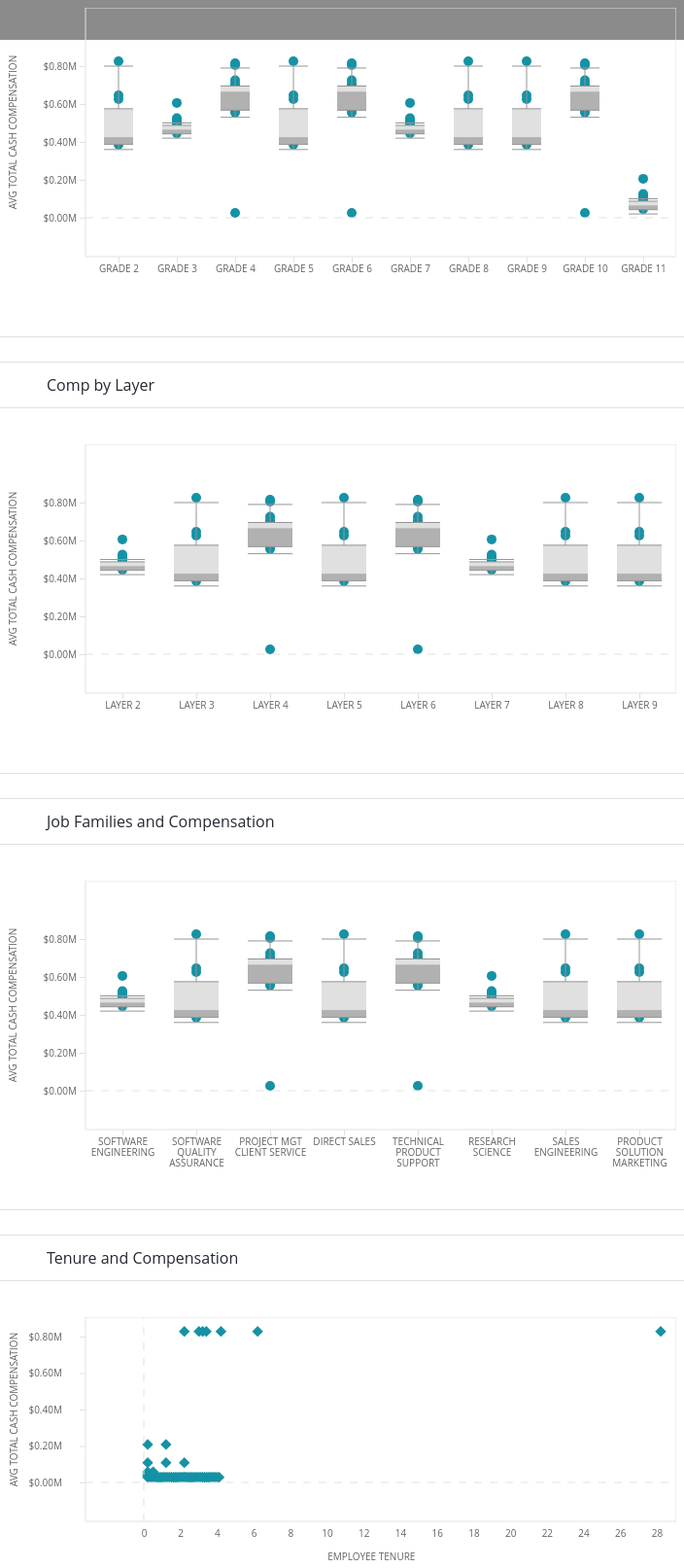
D3 v4 page, settled after 480 driven frames (8 s of simulated time); the page loaded 4 data file(s).


// ── js/boxPlot.js
"use strict";
(function ( $ ) {
  $.fn.boxPlot = function(customOptions) {
    var container = this.attr("class");
    var labels = false; // show the text labels beside individual boxplots?
    var margin = {top: 30, right: 50, bottom: 70, left: 80};
    var  width = this.width() - margin.left - margin.right;
    var height = 256 - margin.top - margin.bottom;
    var noSpaceWidth = width + margin.left + margin.right ;
    var noSpaceHeight = height + margin.top + margin.bottom;

    var min = Infinity,
        max = -Infinity;

    // parse in the data
    d3.json("data/"+customOptions.jsonNmae+".json", function(error, data){
      var axisTexts = data.chartNote;
      data = data.boxPlot;
      // data array initialzing
      var plotData = [];
      var groupData = [];
      var allData = [];
      var bottomSpace = 40;
      // filtering value options
      if(customOptions.filterValue){
        customOptions.filterValue.forEach(function(d){
          delete data[0][d];
        });
      }
      Object.keys(data[0]).forEach(function(d,i){
        plotData[i] = [];
        plotData[i][1] = [];
        plotData[i][0] = d;
      });
      data.map(function(d,ind){
        Object.keys(d).forEach(function(key,i){
          var currentData = [];
          d[key].map(function(d,index){
            currentData[index]= d.value;
            max = Math.max(max,d.value);
            min = Math.min(min,d.value);
          });
          plotData[i][1] = currentData;

        });
      });

    	var chart = d3.box()
    		.whiskers(iqr(1.5))
    		.height(height)
    		.domain([0, max])
    		.showLabels(labels);
      d3.selectAll("."+container+" .box-blot-svg").remove();
    	var boxPlot = d3.select("."+container).append("svg")
    		.attr("width", noSpaceWidth)
    		.attr("height", noSpaceHeight + bottomSpace)
    		.attr("class", "box box-blot-svg")
    		.append("g")
    		.attr("transform", "translate(" + margin.left + "," + margin.top + ")");

      // axis note appending
      var chartNote = d3.select("."+container+" .box-blot-svg").append("g").attr("class","chart-note");
      chartNote.append("text").data(axisTexts).text(function(d){return d.yAxisText}).attr("transform",function(d){
         return "translate("+(this.getBBox().width/2 - margin.left + 10)+","+(noSpaceHeight/2 + this.getBBox().width/2)+" ) rotate(-90)";
      });

    	// the x-axis
    	var x = d3.scaleBand()
    		.domain( plotData.map(function(d) { return d[0] } ) )
    		.rangeRound([0 , noSpaceWidth-margin.left], 0.7, 0.3);

    	var xAxis = d3.axisBottom()
    		.scale(x);
    	// the y-axis
    	var y = d3.scaleLinear()
    		.domain([0, max])
    		.range([height + margin.top, margin.top]);
      var format = d3.format(",.2f");
    	var yAxis = d3.axisLeft()
        .scale(y).ticks(5).tickFormat(function(d){return "$" + format(d) + "M"});


        var boxGenerator = d3.select("."+container+" .box-blot-svg").append("g").attr("class","boxplot-outer-box");
        boxGenerator.append("line").attr("x1",margin.left).attr("y1",0).attr("x2",noSpaceWidth).attr("y2",0);
        boxGenerator.append("line").attr("x1",margin.left).attr("y1",noSpaceHeight).attr("x2",noSpaceWidth).attr("y2",noSpaceHeight);
        boxGenerator.append("line").attr("x1",margin.left).attr("y1",0).attr("x2",margin.left).attr("y2",noSpaceHeight);
        boxGenerator.append("line").attr("x1",noSpaceWidth).attr("y1",0).attr("x2",noSpaceWidth).attr("y2",noSpaceHeight);

        // appending lines
        var axisLineGroup = d3.select("."+container+" .box-blot-svg").append("g").attr("class","dashed-axis");
        axisLineGroup.append("line").attr("x1",margin.left).attr("y1",(noSpaceHeight - bottomSpace)).attr("x2", noSpaceWidth ).attr("y2",(noSpaceHeight - bottomSpace));


      // draw the dots
      var drawCircles = boxPlot.append("g").attr("class","points-container");
    	// draw the boxplots
    	boxPlot.selectAll(".box")
          .data(plotData)
    	  .enter().append("g")
    		.attr("transform", function(d) { return "translate(" +  (x(d[0]) + 15 )  + "," + margin.top + ")"; } ).attr("class","ratio-box")
          .call(chart.width(x.bandwidth() - 30))
      plotData.forEach(function(d,i){
        var xCalcuation = d[0];
        var yCalcuation;
        d[1].forEach(function(points,i){
          yCalcuation = points;
          drawCircles.append("circle").attr("class","plot-circle").attr("r",5)
          .attr("cx", (x(xCalcuation)+ (x.bandwidth() / 2)) ).attr("cy",y(yCalcuation)).attr("transform","translate(0,-5)");
        });
      });


      // wrapping texts
      function wrap(text, width) {
        text.each(function() {
          var text = d3.select(this),
              words = text.text().split(/\s+/).reverse(),
              word,
              line = [],
              lineNumber = 0,
              lineHeight = 1.1, // ems
              y = text.attr("y"),
              dy = parseFloat(text.attr("dy")),
              tspan = text.text(null).append("tspan").attr("x", 0).attr("y", y).attr("dy", dy + "em");
          while (word = words.pop()) {
            line.push(word);
            tspan.text(line.join(" "));
            if (tspan.node().getComputedTextLength() > width) {
              line.pop();
              tspan.text(line.join(" "));
              line = [word];
              tspan = text.append("tspan").attr("x", 0).attr("y", y).attr("dy", ++lineNumber * lineHeight + dy + "em").text(word);
            }
          }
        });
      }

    	 // draw y axis
    	boxPlot.append("g")
            .attr("class", "y axis")
            .call(yAxis);

    	// draw x axis
    	boxPlot.append("g")
          .attr("class", "x axis")
          .attr("transform", "translate(0," + (height  + margin.top + bottomSpace) + ")")
          .call(xAxis).selectAll(".tick text").call(wrap, x.bandwidth());
    });

    // Returns a function to compute the interquartile range.
    function iqr(k) {
      return function(d, i) {
        var q1 = d.quartiles[0],
            q3 = d.quartiles[2],
            iqr = (q3 - q1) * k,
            i = -1,
            j = d.length;
        while (d[++i] < q1 - iqr);
        while (d[--j] > q3 + iqr);
        return [i, j];
      };
    }
  };



  // box plot callculation start
  d3.box = function() {
    var width = 1,
        height = 1,
        duration = 0,
        domain = null,
        value = Number,
        whiskers = boxWhiskers,
        quartiles = boxQuartiles,
  	  showLabels = true, // whether or not to show text labels
  	  numBars = 4,
  	  curBar = 1,
        tickFormat = null;


      function constant(x) {
        return function() {
          return x;
        };
      }

    // For each small multiple…
    function box(g) {
      g.each(function(data, i) {
  	  var d = data[1].sort(d3.ascending);
        var g = d3.select(this),
            n = d.length,
            min = d[0],
            max = d[n - 1];

        // Compute quartiles. Must return exactly 3 elements.
        var quartileData = d.quartiles = quartiles(d);

        // Compute whiskers. Must return exactly 2 elements, or null.
        var whiskerIndices = whiskers && whiskers.call(this, d, i),
            whiskerData = whiskerIndices && whiskerIndices.map(function(i) { return d[i]; });

        // Compute outliers. If no whiskers are specified, all data are "outliers".
        // We compute the outliers as indices, so that we can join across transitions!
        var outlierIndices = whiskerIndices
            ? d3.range(0, whiskerIndices[0]).concat(d3.range(whiskerIndices[1] + 1, n))
            : d3.range(n);

        // Compute the new x-scale.
        var x1 = d3.scaleLinear()
            .domain(domain && domain.call(this, d, i) || [min, max])
            .range([height, 0]);

        // Retrieve the old x-scale, if this is an update.
        var x0 = this.__chart__ || d3.scaleLinear()
            .domain([0, Infinity])
  		 // .domain([0, max])
            .range(x1.range());

        // Stash the new scale.
        this.__chart__ = x1;

        // Update center line: the vertical line spanning the whiskers.
        var center = g.selectAll("line.center")
            .data(whiskerData ? [whiskerData] : []);

  	 //vertical line
        center.enter().insert("line", "rect")
            .attr("class", "center")
            .attr("x1", width / 2)
            .attr("y1", function(d) { return x0(d[0]); })
            .attr("x2", width / 2)
            .attr("y2", function(d) { return x0(d[1]); })
            .style("opacity", 1e-6)
          .transition()
            .duration(duration)
            .style("opacity", 1)
            .attr("y1", function(d) { return x1(d[0]); })
            .attr("y2", function(d) { return x1(d[1]); });

        center.transition()
            .duration(duration)
            .style("opacity", 1)
            .attr("y1", function(d) { return x1(d[0]); })
            .attr("y2", function(d) { return x1(d[1]); });

        center.exit().transition()
            .duration(duration)
            .style("opacity", 1e-6)
            .attr("y1", function(d) { return x1(d[0]); })
            .attr("y2", function(d) { return x1(d[1]); })
            .remove();

        // Update innerquartile box.
        var box = g.selectAll("rect.box")
            .data([quartileData]);

        box.enter().append("rect")
            .attr("class", "box full-rect")
            .attr("x", 0)
            .attr("y", function(d) { return x0(d[2]); })
            .attr("width", width)
            .attr("height", function(d) {return x0(d[0]) - x0(d[2]); })
          .transition()
            .duration(duration)
            .attr("y", function(d) { return x1(d[2]); })
            .attr("height", function(d) { return x1(d[0]) - x1(d[2]); });
        // small rectacngle
        var smallBox = g.selectAll(".first-rect")
            .data([quartileData]);
        smallBox.enter().append("rect").attr("class","first-rect").attr("width", width).attr("height", function(d) { return x1(d[1]) - x1(d[2]); })
        .attr("x",0).attr("y",function(d) { return x1(d[2]); }).attr("fill","#000");

        box.transition()
            .duration(duration)
            .attr("y", function(d) { return x1(d[2]); })
            .attr("height", function(d) { return x1(d[0]) - x1(d[2]); });

            // update border lines
            var boxLines = g.selectAll(".box-plot-borders")
                .data([quartileData]);

            boxLines.enter().append("line").attr("class","box-plot-borders").attr("x1",0)
            .attr("y1",function(d) { return x1(d[2]); }).attr("x2",width)
            .attr("y2",function(d) { return x1(d[2]); }).attr("fill","#959595");

            boxLines.enter().append("line").attr("class","box-plot-borders")
            .attr("x1",0).attr("y1",function(d) { return x1(d[2]);}).attr("x2",width)
            .attr("y2",function(d) { return x1(d[2]); }).attr("fill","#959595").attr("transform",function(d) {var totalBoxHeight = x1(d[0]) - x1(d[2]);return "translate(0,"+ totalBoxHeight+")"; });

        // Update whiskers.
        var whisker = g.selectAll("line.whisker")
            .data(whiskerData || []);

        whisker.enter().insert("line", "text")
            .attr("class", "whisker")
            .attr("x1", 0)
            .attr("y1", x0)
            .attr("x2", 0 + width)
            .attr("y2", x0)
            .style("opacity", 1e-6)
          .transition()
            .duration(duration)
            .attr("y1", x1)
            .attr("y2", x1)
            .style("opacity", 1);

        whisker.transition()
            .duration(duration)
            .attr("y1", x1)
            .attr("y2", x1)
            .style("opacity", 1);

        whisker.exit().transition()
            .duration(duration)
            .attr("y1", x1)
            .attr("y2", x1)
            .style("opacity", 1e-6)
            .remove();

        // Update outliers.
        var outlier = g.selectAll("circle.outlier")
            .data(outlierIndices, Number);



        outlier.transition()
            .duration(duration)
            .attr("cy", function(i) { return x1(d[i]); })
            .style("opacity", 1);

        outlier.exit().transition()
            .duration(duration)
            .attr("cy", function(i) { return x1(d[i]); })
            .style("opacity", 1e-6)
            .remove();

        // Compute the tick format.
        var format = tickFormat || x1.tickFormat(8);

        // Update box ticks.
        var boxTick = g.selectAll("text.box")
            .data(quartileData);
  	 if(showLabels == true) {
        boxTick.enter().append("text")
            .attr("class", "box")
            .attr("dy", ".3em")
            .attr("dx", function(d, i) { return i & 1 ? 6 : -6 })
            .attr("x", function(d, i) { return i & 1 ?  + width : 0 })
            .attr("y", x0)
            .attr("text-anchor", function(d, i) { return i & 1 ? "start" : "end"; })
            .text(format)
          .transition()
            .duration(duration)
            .attr("y", x1);
  	}

        boxTick.transition()
            .duration(duration)
            .text(format)
            .attr("y", x1);

        // Update whisker ticks. These are handled separately from the box
        // ticks because they may or may not exist, and we want don't want
        // to join box ticks pre-transition with whisker ticks post-.
        var whiskerTick = g.selectAll("text.whisker")
            .data(whiskerData || []);
  	if(showLabels == true) {
        whiskerTick.enter().append("text")
            .attr("class", "whisker")
            .attr("dy", ".3em")
            .attr("dx", 6)
            .attr("x", width)
            .attr("y", x0)
            .text(format)
            .style("opacity", 1e-6)
          .transition()
            .duration(duration)
            .attr("y", x1)
            .style("opacity", 1);
  	}
        whiskerTick.transition()
            .duration(duration)
            .text(format)
            .attr("y", x1)
            .style("opacity", 1);

        whiskerTick.exit().transition()
            .duration(duration)
            .attr("y", x1)
            .style("opacity", 1e-6)
            .remove();
      });
      d3.timerFlush();
    }

    box.width = function(x) {
      if (!arguments.length) return width;
      width = x;
      return box;
    };

    box.height = function(x) {
      if (!arguments.length) return height;
      height = x;
      return box;
    };

    box.tickFormat = function(x) {
      if (!arguments.length) return tickFormat;
      tickFormat = x;
      return box;
    };

    box.duration = function(x) {
      if (!arguments.length) return duration;
      duration = x;
      return box;
    };

    box.domain = function(x) {
      if (!arguments.length) return domain;
      domain = x == null ? x : constant(x);
      return box;
    };

    box.value = function(x) {
      if (!arguments.length) return value;
      value = x;
      return box;
    };

    box.whiskers = function(x) {
      if (!arguments.length) return whiskers;
      whiskers = x;
      return box;
    };

    box.showLabels = function(x) {
      if (!arguments.length) return showLabels;
      showLabels = x;
      return box;
    };

    box.quartiles = function(x) {
      if (!arguments.length) return quartiles;
      quartiles = x;
      return box;
    };

    return box;
  };

  function boxWhiskers(d) {
    return [0, d.length - 1];
  }

  function boxQuartiles(d) {
    return [
      d3.quantile(d, .25),
      d3.quantile(d, .5),
      d3.quantile(d, .75)
    ];
  }

}( jQuery ));

// ── js/filter.js
"use strict";
$(document).ready(function(){
    var getFilterValue = function(currentSelector) {
      var filteringArray = [];
      currentSelector = currentSelector.find(".filter-child-options input:checkbox");
      $(currentSelector).each(function(i,d){
        if($(d).prop("checked") == false){
          filteringArray.push($(this).val());
        }
      });
      return filteringArray;
    }

    // bar chart json file fetching
    if($(".count-manager-aside-wrapper").length){
      $.getJSON( "data/countManagingRelationships.json", function( data ) {
        $(".aside-filter-content .count-manager-aside-wrapper").append('<div class="managing-relationships-bar filter-set-main  count-manage-bar-chart"></div>');
        $(".count-manage-bar-chart").append('<div class="filter-set"><span class="yellow-arrow"></span><span>'+ data.heading +'</span><span class="info-icon icons"></span></div><div class="filter-set-options"></div>');
        data.bar.map(function(d,i){
          $(".count-manage-bar-chart .filter-set-options").append('<div class="filter-child-options"><label class="chkbox filter-opt-chk"><input type="checkbox" name="filter" checked value="'+ i +'"><span></span><i>'+d.ofDirectReports+'</i></label></div>');
        });
      });
    }

    // waterFall chart json file fetching
    if($(".direct-reports-waterfall-wrapper").length){
      $.getJSON( "data/0directReports.json", function( data ) {
        $(".aside-filter-content .direct-reports-waterfall-wrapper").append('<div class="direct-report-waterfall-bar filter-set-main  direct-report-waterfall-chart"></div>');
        $(".direct-report-waterfall-chart").append('<div class="filter-set"><span class="yellow-arrow"></span><span>'+ data.heading +'</span><span class="info-icon icons"></span></div><div class="filter-set-options"></div>');
        data.waterFall.map(function(d,i){
          $(".direct-report-waterfall-chart .filter-set-options").append('<div class="filter-child-options"><label class="chkbox filter-opt-chk"><input type="checkbox" name="filter" checked value="'+ d.label +'"><span></span><i>'+d.label+'</i></label></div>');
        });
      });
    }

    // scatte plot data fetching
    if($(".tenure-compensation-scatteplot-wrapper").length){
      let nonRepeated = [];
      $.getJSON( "data/tenureCompensation.json", function( data ) {
        $(".aside-filter-content .tenure-compensation-scatteplot-wrapper").append('<div class="tenure-compensation-scatteplot-dot filter-set-main  tenure-compensation-scatteplot-chart"></div>');
        $(".tenure-compensation-scatteplot-chart").append('<div class="filter-set"><span class="yellow-arrow"></span><span>'+ data.heading +'</span><span class="info-icon icons"></span></div><div class="filter-set-options"></div>');
        data.scattePlot.map(function(d,i){
          if($.inArray(d.xValue, nonRepeated) === -1) nonRepeated.push(d.xValue);
        });
        nonRepeated.forEach(function(d,i){
          $(".tenure-compensation-scatteplot-chart .filter-set-options").append('<div class="filter-child-options"><label class="chkbox filter-opt-chk"><input type="checkbox" name="filter" checked value="'+ d +'"><span></span><i>'+d+'</i></label></div>');
        });
      });
    }

    // by layer data fetching
    if($(".boxplot-by-layer").length){
      $.getJSON( "data/byLayer.json", function( data ) {
        $(".aside-filter-content .by-layer-boxplot-wrapper").append('<div class=" filter-set-main  by-layer-boxplot-chart"></div>');
        $(".by-layer-boxplot-chart").append('<div class="filter-set"><span class="yellow-arrow"></span><span>'+ data.heading +'</span><span class="info-icon icons"></span></div><div class="filter-set-options"></div>');
          Object.keys(data.boxPlot[0]).forEach(function(key,i){
            $(".by-layer-boxplot-chart .filter-set-options").append('<div class="filter-child-options"><label class="chkbox filter-opt-chk"><input type="checkbox" name="filter" checked value="'+ key +'"><span></span><i>'+key+'</i></label></div>');
          });
      });
    }

    // by grade data fetching
    if($(".by-grade-boxplot-wrapper").length){
      $.getJSON( "data/byGrade.json", function( data ) {
        $(".aside-filter-content .by-grade-boxplot-wrapper").append('<div class=" filter-set-main  by-grade-boxplot-chart"></div>');
        $(".by-grade-boxplot-chart").append('<div class="filter-set"><span class="yellow-arrow"></span><span>'+ data.heading +'</span><span class="info-icon icons"></span></div><div class="filter-set-options"></div>');
          Object.keys(data.boxPlot[0]).forEach(function(key,i){
            $(".by-grade-boxplot-chart .filter-set-options").append('<div class="filter-child-options"><label class="chkbox filter-opt-chk"><input type="checkbox" name="filter" checked value="'+ key +'"><span></span><i>'+key+'</i></label></div>');
          });
      });
    }

    // by family data fetching
    if($(".by-family-boxplot-wrapper").length){
      $.getJSON( "data/byFamily.json", function( data ) {
        $(".aside-filter-content .by-family-boxplot-wrapper").append('<div class=" filter-set-main  by-family-boxplot-chart"></div>');
        $(".by-family-boxplot-chart").append('<div class="filter-set"><span class="yellow-arrow"></span><span>'+ data.heading +'</span><span class="info-icon icons"></span></div><div class="filter-set-options"></div>');
          Object.keys(data.boxPlot[0]).forEach(function(key,i){
            $(".by-family-boxplot-chart .filter-set-options").append('<div class="filter-child-options"><label class="chkbox filter-opt-chk"><input type="checkbox" name="filter" checked value="'+ key +'"><span></span><i>'+key+'</i></label></div>');
          });
      });
    }

    // SoC Heat Map
    if($(".heat-soc-chart-wrapper").length){
      $.getJSON( "data/Soc.json", function( data ) {
        let nonRepeated = [];
        $(".aside-filter-content .heat-soc-chart-wrapper").append('<div class=" filter-set-main heat-soc-chart-filter"></div>');
        $(".heat-soc-chart-filter").append('<div class="filter-set"><span class="yellow-arrow"></span><span>'+ data.heading +'</span><span class="info-icon icons"></span></div><div class="filter-set-options"></div>');
          data.layers.map(function(d,i){
            if($.inArray(d.colKey, nonRepeated) === -1) nonRepeated.push(d.colKey);
          });
          nonRepeated.forEach(function(d,i) {
            if(d !== "grand total") {
              $(".heat-soc-chart-filter .filter-set-options").append('<div class="filter-child-options"><label class="chkbox filter-opt-chk"><input type="checkbox" name="filter" checked value="'+ d +'"><span></span><i>'+d+'</i></label></div>');
            }
          });
      });
    }

    // SoC By Management Layer
    if($(".manage-layer-chart-wrapper").length){
      $.getJSON( "data/manageLayer.json", function( data ) {
        $(".aside-filter-content .manage-layer-chart-wrapper").append('<div class=" filter-set-main  manage-layer-chart-filter "></div>');
        $(".manage-layer-chart-filter").append('<div class="filter-set"><span class="yellow-arrow"></span><span>'+ data.heading +'</span><span class="info-icon icons"></span></div><div class="filter-set-options"></div>');
          data.layers.map(function(d,i){
            $(".manage-layer-chart-filter .filter-set-options").append('<div class="filter-child-options"><label class="chkbox filter-opt-chk"><input type="checkbox" name="filter" checked value="'+ d.name +'"><span></span><i>'+d.name+'</i></label></div>');
          });
      });
    }

    // SoC By division
    if($(".division-layer-chart-wrapper").length){
      $.getJSON( "data/divisionChart.json", function( data ) {
        $(".aside-filter-content .division-layer-chart-wrapper").append('<div class=" filter-set-main  division-layer-chart-filter "></div>');
        $(".division-layer-chart-filter").append('<div class="filter-set"><span class="yellow-arrow"></span><span>'+ data.heading +'</span><span class="info-icon icons"></span></div><div class="filter-set-options"></div>');
          data.layers.map(function(d,i){
            $(".division-layer-chart-filter .filter-set-options").append('<div class="filter-child-options"><label class="chkbox filter-opt-chk"><input type="checkbox" name="filter" checked value="'+ d.name +'"><span></span><i>'+d.name+'</i></label></div>');
          });
      });
    }

    // Span of Control by Layer
    if($(".span-control-by-layer-wrapper").length){
      $.getJSON( "data/manageLayerthree.json", function( data ) {
        $(".aside-filter-content .span-control-by-layer-wrapper").append('<div class=" filter-set-main  span-control-by-layer-chart-filter "></div>');
        $(".span-control-by-layer-chart-filter").append('<div class="filter-set"><span class="yellow-arrow"></span><span>'+ data.heading +'</span><span class="info-icon icons"></span></div><div class="filter-set-options"></div>');
          data.layers.map(function(d,i){
            $(".span-control-by-layer-chart-filter .filter-set-options").append('<div class="filter-child-options"><label class="chkbox filter-opt-chk"><input type="checkbox" name="filter" checked value="'+ d.name +'"><span></span><i>'+d.name+'</i></label></div>');
          });
      });
    }

    // Span of Control by division
    if($(".span-control-by-division-wrapper").length){
      $.getJSON( "data/divisionChartthree.json", function( data ) {
        $(".aside-filter-content .span-control-by-division-wrapper").append('<div class=" filter-set-main  span-control-by-division-chart-filter"></div>');
        $(".span-control-by-division-chart-filter").append('<div class="filter-set"><span class="yellow-arrow"></span><span>'+ data.heading +'</span><span class="info-icon icons"></span></div><div class="filter-set-options"></div>');
          data.layers.map(function(d,i){
            $(".span-control-by-division-chart-filter .filter-set-options").append('<div class="filter-child-options"><label class="chkbox filter-opt-chk"><input type="checkbox" name="filter" checked value="'+ d.name +'"><span></span><i>'+d.name+'</i></label></div>');
          });
      });
    }

    // SoC by Layer for the Division Selected
    if($(".soc-division-selected-wrapper").length){
      $.getJSON( "data/manageLayertwo.json", function( data ) {
        $(".aside-filter-content .soc-division-selected-wrapper").append('<div class=" filter-set-main  soc-division-selected-filter"></div>');
        $(".soc-division-selected-filter").append('<div class="filter-set"><span class="yellow-arrow"></span><span>'+ data.heading +'</span><span class="info-icon icons"></span></div><div class="filter-set-options"></div>');
          data.layers.map(function(d,i){
            $(".soc-division-selected-filter .filter-set-options").append('<div class="filter-child-options"><label class="chkbox filter-opt-chk"><input type="checkbox" name="filter" checked value="'+ d.name +'"><span></span><i>'+d.name+'</i></label></div>');
          });
      });
    }

    // HC Distribution Across Layers and Grades
    if($(".heatmap-across-layers-grades-wrapper").length){
      let nonRepeated = [];
      $.getJSON( "data/heatmapDist.json", function( data ) {
        $(".aside-filter-content .heatmap-across-layers-grades-wrapper").append('<div class="filter-set-main  heatmap-across-layers-grades-filter "></div>');
        $(".heatmap-across-layers-grades-filter").append('<div class="filter-set"><span class="yellow-arrow"></span><span>'+ data.heading +' </span><span class="info-icon icons"></span></div><div class="filter-set-options"></div>');
          data.heatData.map(function(d,i){
            if($.inArray(d.Grade, nonRepeated) === -1) nonRepeated.push(d.Grade);
          });
          nonRepeated.forEach(function(d,i) {
              $(".heatmap-across-layers-grades-filter .filter-set-options").append('<div class="filter-child-options"><label class="chkbox filter-opt-chk"><input type="checkbox" name="filter" checked value="'+ d +'"><span></span><i>Grade '+d+'</i></label></div>');
          });
      });
    }

    // Avg Compensation Across Layers and Grades
    if($(".avg-across-layers-grades-wrapper").length){
      let nonRepeated = [];
      $.getJSON( "data/heatmapCompensate.json", function( data ) {
        $(".aside-filter-content .avg-across-layers-grades-wrapper").append('<div class="filter-set-main  avg-across-layers-grades-filter "></div>');
        $(".avg-across-layers-grades-filter").append('<div class="filter-set"><span class="yellow-arrow"></span><span>'+ data.heading +' </span><span class="info-icon icons"></span></div><div class="filter-set-options"></div>');
          data.heatData.map(function(d,i){
            if($.inArray(d.Grade, nonRepeated) === -1) nonRepeated.push(d.Grade);
          });
          nonRepeated.forEach(function(d,i) {
              $(".avg-across-layers-grades-filter .filter-set-options").append('<div class="filter-child-options"><label class="chkbox filter-opt-chk"><input type="checkbox" name="filter" checked value="'+ d +'"><span></span><i>Grade '+d+'</i></label></div>');
          });
      });
    }

    // Number of Direct Reports by Layer
    if($(".num-direct-report-chart-wrapper").length){
      let nonRepeated = [];
      $.getJSON( "data/heatmapReport.json", function( data ) {
        $(".aside-filter-content .num-direct-report-chart-wrapper").append('<div class="filter-set-main  num-direct-report-chart-filter "></div>');
        $(".num-direct-report-chart-filter").append('<div class="filter-set"><span class="yellow-arrow"></span><span>'+data.heading+'</span><span class="info-icon icons"></span></div><div class="filter-set-options"></div>');
          data.heatData.map(function(d,i){
            if($.inArray(d.Grade, nonRepeated) === -1) nonRepeated.push(d.Grade);
          });
          nonRepeated.forEach(function(d,i) {
            if(nonRepeated.length-1 === i) {
              $(".num-direct-report-chart-filter .filter-set-options").append('<div class="filter-child-options"><label class="chkbox filter-opt-chk"><input type="checkbox" name="filter" checked value="'+ d +'"><span></span><i>'+d+'+</i></label></div>');
            }else {
              $(".num-direct-report-chart-filter .filter-set-options").append('<div class="filter-child-options"><label class="chkbox filter-opt-chk"><input type="checkbox" name="filter" checked value="'+ d +'"><span></span><i>'+d+'</i></label></div>');
            }
          });
      });
    }


    // Number of Direct Reports by Grade
    if($(".number-direct-reports-grade-wrapper").length){
      let nonRepeated = [];
      $.getJSON( "data/heatmapDirect.json", function( data ) {
        $(".aside-filter-content .number-direct-reports-grade-wrapper").append('<div class="filter-set-main  number-direct-reports-grade-filter "></div>');
        $(".number-direct-reports-grade-filter").append('<div class="filter-set"><span class="yellow-arrow"></span><span>'+data.heading+'</span><span class="info-icon icons"></span></div><div class="filter-set-options"></div>');
          data.heatData.map(function(d,i){
            if($.inArray(d.Grade, nonRepeated) === -1) nonRepeated.push(d.Grade);
          });
          nonRepeated.forEach(function(d,i) {
            if(nonRepeated.length-1 === i) {
              $(".number-direct-reports-grade-filter .filter-set-options").append('<div class="filter-child-options"><label class="chkbox filter-opt-chk"><input type="checkbox" name="filter" checked value="'+ d +'"><span></span><i>'+d+'+</i></label></div>');
            }else {
              $(".number-direct-reports-grade-filter .filter-set-options").append('<div class="filter-child-options"><label class="chkbox filter-opt-chk"><input type="checkbox" name="filter" checked value="'+ d +'"><span></span><i>'+d+'</i></label></div>');
            }
          });
      });
    }


    // filtering based on checkbox barchart
    $(document).on("change",".count-manage-bar-chart .filter-child-options label.filter-opt-chk input:checkbox",function(){
      var filteringArray = [];
      $(".count-manage-bar-chart .filter-child-options input:checkbox:not(:checked)").each(function(){
        filteringArray.push($(this).val());
      });
      if($(".bar-chart").length) {
        $(".bar-chart").barChartD3({
          filterValue: filteringArray
        });
      }
    });
    $(document).on("change",".direct-report-waterfall-chart .filter-child-options label.filter-opt-chk input:checkbox",function(){
      let filteredValue = [];
      filteredValue = getFilterValue($(this).closest(".filter-set-options"));
      $(".direct-reports-waterfall").waterFall({
        filterValue: filteredValue
      });
    });

    $(document).on("change",".by-layer-boxplot-chart .filter-child-options label.filter-opt-chk input:checkbox",function(){
      let filteredValue = [];
      filteredValue = getFilterValue($(this).closest(".filter-set-options"));
      $(".boxplot-by-layer").boxPlot({
        jsonNmae: "byLayer",
        filterValue: filteredValue
      });
    });

    $(document).on("change",".by-grade-boxplot-chart .filter-child-options label.filter-opt-chk input:checkbox",function(){
      let filteredValue = [];
      filteredValue = getFilterValue($(this).closest(".filter-set-options"));
      $(".boxplot-by-grade").boxPlot({
        jsonNmae: "byGrade",
        filterValue: filteredValue
      });
    });

    $(document).on("change",".by-family-boxplot-chart .filter-child-options label.filter-opt-chk input:checkbox",function(){
      let filteredValue = [];
      filteredValue = getFilterValue($(this).closest(".filter-set-options"));
      $(".boxplot-by-families").boxPlot({
        jsonNmae: "byFamily",
        filterValue: filteredValue
      });
    });

    $(document).on("change",".tenure-compensation-scatteplot-chart .filter-child-options label.filter-opt-chk input:checkbox",function(){
      let filteredValue = [];
      filteredValue = getFilterValue($(this).closest(".filter-set-options"));
      $(".tenure-comapensation-chart").scattePlot({
        jsonName: "tenureCompensation",
        filterValue: filteredValue
      });
    });

    //Heatmap SoC Chart
    $(document).on("change",".heat-soc-chart-filter .filter-child-options label.filter-opt-chk input:checkbox",function(){
      let filteredValue = [];
      filteredValue = getFilterValue($(this).closest(".filter-set-options"));
      if($(".heat-soc-chart").length){
        $(".heat-soc-chart").heatSocChart({
          jsonName: "Soc",
          filterValue: filteredValue
        });
      }
    });

    //SoC By Management Layer
    $(document).on("change",".manage-layer-chart-filter .filter-child-options label.filter-opt-chk input:checkbox",function(){
      let filteredValue = [];
      filteredValue = getFilterValue($(this).closest(".filter-set-options"));
      if($(".manage-layer-chart").length){
        $(".manage-layer-chart").doubleSideBarChart({
          height: 303,
          margin: {
            top: 45,
            right: 21,
            bottom: 69,
            left: 50
          },
          data: "data/manageLayer.json",
          filterValue: filteredValue
        });
      }
    });


    // SoC by division
    $(document).on("change",".division-layer-chart-filter .filter-child-options label.filter-opt-chk input:checkbox",function(){
      let filteredValue = [];
      filteredValue = getFilterValue($(this).closest(".filter-set-options"));
      if($(".division-layer-chart").length){
        $(".division-layer-chart").doubleSideBarChart({
          height: 365,
          margin: {
            top: 45,
            right: 21,
            bottom: 69,
            left: 50
          },
          data: "data/divisionChart.json",
          filterValue: filteredValue
        });
      }
    });

    // span-control-by-layer
    $(document).on("change",".span-control-by-layer-chart-filter .filter-child-options label.filter-opt-chk input:checkbox",function(){
      let filteredValue = [];
      filteredValue = getFilterValue($(this).closest(".filter-set-options"));
      if($(".managethree-layer-chart").length){
        $(".managethree-layer-chart").doubleSideBarChart({
          height: 500,
          margin: {
            top: 45,
            right: 21,
            bottom: 100,
            left: 50
          },
          data: "data/manageLayerthree.json",
          filterValue: filteredValue
        });
      }
    });

    // span-control-by-division
    $(document).on("change",".span-control-by-division-chart-filter .filter-child-options label.filter-opt-chk input:checkbox",function(){
      let filteredValue = [];
      filteredValue = getFilterValue($(this).closest(".filter-set-options"));
      if($(".divisionthree-layer-chart").length){
        $(".divisionthree-layer-chart").doubleSideBarChart({
          height: 500,
          margin: {
            top: 45,
            right: 21,
            bottom: 100,
            left: 50
          },
          data: "data/divisionChartthree.json",
          filterValue: filteredValue
        });
      }
    });

    // span-control-by-grade
    $(document).on("change",".number-direct-reports-grade-filter .filter-child-options label.filter-opt-chk input:checkbox",function(){
      let filteredValue = [];
      filteredValue = getFilterValue($(this).closest(".filter-set-options"));
      if($(".heat-direct-layer-chart").length){
        $(".heat-direct-layer-chart").heatmapTable({
          height: 240,
          data: "data/heatmapDirect.json",
          margin: {
            top: 40,
            right: 0,
            bottom: 0,
            left: 105
          },
          type: "grade",
          filterValue: filteredValue
        });
      }
    });

    // SoC by Layer for the Division Selected
    $(document).on("change",".soc-division-selected-filter .filter-child-options label.filter-opt-chk input:checkbox",function(){
      let filteredValue = [];
      filteredValue = getFilterValue($(this).closest(".filter-set-options"));
      if($(".managetwo-layer-chart").length){
        $(".managetwo-layer-chart").doubleSideBarChart({
          height: 500,
          margin: {
            top: 45,
            right: 21,
            bottom: 100,
            left: 50
          },
          data: "data/manageLayertwo.json",
          filterValue: filteredValue
        });
      }
    });

    // SoC by Layer for the Division Selected
    $(document).on("change",".heatmap-across-layers-grades-filter .filter-child-options label.filter-opt-chk input:checkbox",function(){
      let filteredValue = [];
      filteredValue = getFilterValue($(this).closest(".filter-set-options"));
      if($(".heat-dist-layer-chart").length){
        $(".heat-dist-layer-chart").heatmapTable({
          height: 400,
          data: "data/heatmapDist.json",
          margin: {
            top: 40,
            right: 0,
            bottom: 0,
            left: 105
          },
          colLbl: "grade",
          rowLbl: "layer",
          type: "distribution",
          filterValue: filteredValue
        });
      }
    });

    // avg by Layer for the Division Selected
    $(document).on("change",".avg-across-layers-grades-filter .filter-child-options label.filter-opt-chk input:checkbox",function(){
      let filteredValue = [];
      filteredValue = getFilterValue($(this).closest(".filter-set-options"));
      if($(".heat-compensate-layer-chart").length){
        $(".heat-compensate-layer-chart").heatmapTable({
          height: 398,
          data: "data/heatmapCompensate.json",
          margin: {
            top: 40,
            right: 0,
            bottom: 0,
            left: 105
          },
          colLbl: "grade",
          rowLbl: "layer",
          type: "distribution",
          filterValue: filteredValue
        });
      }
    });

    // Number of Direct Reports by Layer
    $(document).on("change",".num-direct-report-chart-filter .filter-child-options label.filter-opt-chk input:checkbox",function(){
      let filteredValue = [];
      filteredValue = getFilterValue($(this).closest(".filter-set-options"));
      if($(".heat-report-layer-chart").length){
        $(".heat-report-layer-chart").heatmapTable({
          height: 360,
          data: "data/heatmapReport.json",
          margin: {
            top: 40,
            right: 0,
            bottom: 0,
            left: 105
          },
          ylabel: "layer",
          type: "direct",
          filterValue: filteredValue
        });
      }
    });
    // bar chart initializer
    $(window).resize(function(){
      // bar chart with filter function
      if($(".bar-chart").length) {
        var filteringArray = [];
        $(".count-manage-bar-chart .filter-child-options input:checkbox:not(:checked)").each(function(){
          filteringArray.push($(this).val());
        });
        $(".bar-chart").barChartD3({
          filterValue: filteringArray
        });
      }

      // scatte plot chart initializing
      if($(".tenure-comapensation-chart").length){
        var filteringArray = [];
        $(".tenure-compensation-scatteplot-chart .filter-child-options input:checkbox:not(:checked)").each(function(){
          filteringArray.push($(this).val());
        });
        $(".tenure-comapensation-chart").scattePlot({
          filterValue: filteringArray
        });
      }

      // water fall chart scripts
      if($(".direct-reports-waterfall").length){
        $(".direct-reports-waterfall").waterFall({
          filterValue: getFilterValue($(".direct-report-waterfall-chart .filter-set-options"))
        });
      }

      // by grade box plot js by grade
      if($(".boxplot-by-grade").length){
        var filteringArray = [];
        $(".by-grade-boxplot-chart .filter-child-options input:checkbox:not(:checked)").each(function(){
          filteringArray.push($(this).val());
        });
        $(".boxplot-by-grade").boxPlot({
          jsonNmae: "byGrade",
          filterValue: filteringArray
        });
      };

    // by grade box plot js by layer
      if($(".boxplot-by-layer").length){
        var filteringArray = [];
        $(".by-layer-boxplot-chart .filter-child-options input:checkbox:not(:checked)").each(function(){
          filteringArray.push($(this).val());
        });
        $(".boxplot-by-layer").boxPlot({
          jsonNmae: "byLayer",
          filterValue: filteringArray
        });
      };

      // by grade box plot js by families
      if($(".boxplot-by-families").length){
        var filteringArray = [];
        $(".by-family-boxplot-chart .filter-child-options input:checkbox:not(:checked)").each(function(){
          filteringArray.push($(this).val());
        });
        $(".boxplot-by-families").boxPlot({
          jsonNmae: "byFamily",
          filterValue: filteringArray
        });
      };
      //Manage layer chart
      if($(".manage-layer-chart").length){
        var filteringArray = [];
        $(".manage-layer-chart-filter .filter-child-options input:checkbox:not(:checked)").each(function(){
          filteringArray.push($(this).val());
        });
        $(".manage-layer-chart").doubleSideBarChart({
          height: 303,
          margin: {
            top: 45,
            right: 21,
            bottom: 69,
            left: 140
          },
          ticks: 6,
          data: "data/manageLayer.json",
          filterValue: filteringArray
        });
      }
      //Divison Layerchart
      if($(".division-layer-chart").length){
        var filteringArray = [];
        $(".division-layer-chart-filter .filter-child-options input:checkbox:not(:checked)").each(function(){
          filteringArray.push($(this).val());
        });
        $(".division-layer-chart").doubleSideBarChart({
          height: 365,
          margin: {
            top: 45,
            right: 21,
            bottom: 69,
            left: 300
          },
          ticks: 6,
          data: "data/divisionChart.json",
          filterValue: filteringArray
        });
      }
      //Heatmap SoC Chart
      if($(".heat-soc-chart").length){
        var filteringArray = [];
        $(".heat-soc-chart-filter .filter-child-options input:checkbox:not(:checked)").each(function(){
          filteringArray.push($(this).val());
        });
        if($(".heat-soc-chart").length){
          $(".heat-soc-chart").heatSocChart({
            jsonName: "Soc",
            filterValue: filteringArray
          });
        }
      }
      //Manage layer chart
      if($(".managetwo-layer-chart").length){
        var filteringArray = [];
        $(".soc-division-selected-filter .filter-child-options input:checkbox:not(:checked)").each(function(){
          filteringArray.push($(this).val());
        });
        $(".managetwo-layer-chart").doubleSideBarChart({
          height: 435,
          margin: {
            top: 45,
            right: 21,
            bottom: 69,
            left: 115
          },
          ticks: 6,
          data: "data/manageLayertwo.json",
          filterValue: filteringArray
        });
      }

      //span2 heatmap distribution
      if($(".heat-dist-layer-chart").length){
        var filteringArray = [];
        $(".heatmap-across-layers-grades-filter .filter-child-options input:checkbox:not(:checked)").each(function(){
          filteringArray.push($(this).val());
        });
        $(".heat-dist-layer-chart").heatmapTable({
          height: 400,
          data: "data/heatmapDist.json",
          filterValue: filteringArray,
          margin: {
            top: 40,
            right: 0,
            bottom: 0,
            left: 105
          },
          colLbl: "grade",
          rowLbl: "layer",
          type: "distribution"
        });
      }

      //span2 heatmap report
      if($(".heat-report-layer-chart").length){
        var filteringArray = [];
        $(".num-direct-report-chart-filter .filter-child-options input:checkbox:not(:checked)").each(function(){
          filteringArray.push($(this).val());
        });
        $(".heat-report-layer-chart").heatmapTable({
          height: 360,
          data: "data/heatmapReport.json",
          filterValue: filteringArray,
          margin: {
            top: 40,
            right: 0,
            bottom: 0,
            left: 105
          },
          ylabel: "layer",
          type: "direct"
        });
      }

      //Manage layer chart span 3
      //Divison Layerchart
      if($(".managethree-layer-chart").length){
        var filteringArray = [];
        $(".span-control-by-layer-chart-filter .filter-child-options input:checkbox:not(:checked)").each(function(){
          filteringArray.push($(this).val());
        });
        $(".managethree-layer-chart").doubleSideBarChart({
          height: 500,
          margin: {
            top: 45,
            right: 21,
            bottom: 69,
            left: 120
          },
          ticks: 6,
          data: "data/manageLayerthree.json",
          filterValue: filteringArray
        });
      }

      //Division layer chart span 3
      if($(".divisionthree-layer-chart").length){
        var filteringArray = [];
        $(".span-control-by-division-chart-filter .filter-child-options input:checkbox:not(:checked)").each(function(){
          filteringArray.push($(this).val());
        });
        $(".divisionthree-layer-chart").doubleSideBarChart({
          height: 590,
          margin: {
            top: 45,
            right: 21,
            bottom: 69,
            left: 150
          },
          ticks: 6,
          wrap: true,
          data: "data/divisionChartthree.json",
          filterValue: filteringArray
        });
      }

      //span4 heatmap Direct
      if($(".heat-direct-layer-chart").length){
        var filteringArray = [];
        $(".number-direct-reports-grade-filter .filter-child-options input:checkbox:not(:checked)").each(function(){
          filteringArray.push($(this).val());
        });
        $(".heat-direct-layer-chart").heatmapTable({
          height: 240,
          data: "data/heatmapDirect.json",
          margin: {
            top: 40,
            right: 0,
            bottom: 0,
            left: 105
          },
          type: "grade",
          filterValue: filteringArray
        });
      }

      //span6 heatmap avg
      if($(".heat-compensate-layer-chart").length){
        var filteringArray = [];
        $(".avg-across-layers-grades-filter  .filter-child-options input:checkbox:not(:checked)").each(function(){
          filteringArray.push($(this).val());
        });
        $(".heat-compensate-layer-chart").heatmapTable({
          height: 398,
          data: "data/heatmapCompensate.json",
          margin: {
            top: 40,
            right: 0,
            bottom: 0,
            left: 105
          },
          colLbl: "grade",
          rowLbl: "layer",
          type: "distribution",
          filterValue: filteringArray
        });
      }
    });
});

// ── js/scattePlot.js
"use strict";
(function ( $ ) {
  $.fn.scattePlot = function(customOptions) {
    var container = this.attr("class");
    var margin = {top: 20, right: 30, bottom: 40, left: 80},
      width = this.width(),
      bottomSpace = 60,
      height = 130 + bottomSpace + margin.top,leftSpace = 60,
      svgHeight = height + 40,
      xAxisHeight = height - bottomSpace + margin.bottom;
    var textColor,legendGroup;

    //Json data fetching
    d3.json("data/tenureCompensation.json", function(error, data){
      var axisTexts = data.scattePlotAxis;
      var data = data.scattePlot;
      var barWidth,barGroup;
      // filtering value options
      if(customOptions.filterValue){
        customOptions.filterValue.forEach(function(filteringData){
          data.map(function(actualData,i){
            if(actualData.xValue == filteringData){
              data.splice(i,1);
            }
          });
        });
      }
    // xScale
    var x = d3.scaleLinear()
    .range([0, width-margin.left-leftSpace-20]).domain([0,d3.max(data,function(d){return d.xValue;})]);

    // yScale
    var y = d3.scaleLinear()
    .domain([0, d3.max(data,function(d){return d.yValue;})])
    .range([height-bottomSpace, 0]);
    var format = d3.format(",.2f");

    // Axis datas
    var xAxis = d3.axisBottom()
    .scale(x).ticks(15);
    var yAxis = d3.axisLeft()
    .scale(y).ticks(5).tickFormat(function(d){return "$" + format(d) + "M"});

    // chart svg appending
    d3.selectAll(".scattPlot-chart-svg").remove();
    var scattPlot = d3.select("."+container).append("svg").data(data).attr("class","scattPlot-chart-svg")
    .attr("width", width)
    .attr("height", svgHeight)
    .append("g")
    .attr("transform", "translate(" + margin.left + "," + margin.top + ")").attr("height",svgHeight);

    // appending lines
    var axisLineGroup = d3.select(".scattPlot-chart-svg").append("g").attr("class","dashed-axis");
    axisLineGroup.append("line").attr("x1", (x(0)+ margin.left)).attr("y1",(y(0)+margin.top)).attr("x2", width ).attr("y2",y(0) + margin.top).style("stroke-dasharray", ("8, 8"));
    axisLineGroup.append("line").attr("x1", (x(0)+ margin.left+leftSpace)).attr("y1",height).attr("x2", (0+ margin.left+leftSpace)).attr("y2",0).style("stroke-dasharray", ("8, 8"));

    // outer box line generator
    var boxGenerator = d3.select(".scattPlot-chart-svg").append("g").attr("class","scattplot-outer-box");
    boxGenerator.append("line").attr("x1",margin.left).attr("y1",0).attr("x2",width).attr("y2",0);
    boxGenerator.append("line").attr("x1",margin.left).attr("y1",height).attr("x2",width).attr("y2",height);
    boxGenerator.append("line").attr("x1",margin.left).attr("y1",0).attr("x2",margin.left).attr("y2",height);
    boxGenerator.append("line").attr("x1",width).attr("y1",0).attr("x2",width).attr("y2",height);

    //  Axis appending
    scattPlot.append("g")
    .attr("class", "x axis")
    .attr("transform", "translate("+leftSpace+"," + xAxisHeight + ")")
    .call(xAxis);
    scattPlot.append("g")
    .attr("class", "y axis")
    .call(yAxis).selectAll("text").attr("transform","translate(-15,0)");

    // axis note appending
    var chartNote = d3.select(".scattPlot-chart-svg").append("g").attr("class","chart-note");
    chartNote.append("text").data(axisTexts).text(function(d){return d.xAxisText}).attr("x", function(){
      return -(this.getBBox().width/2)-(xAxisHeight / 2) ;
    }).attr("transform", "rotate(-90)  translate(0,"+10+")");
    chartNote.append("text").data(axisTexts).text(function(d){return d.yAxisText}).attr("y",svgHeight - 10).attr("x", function(){
      return (width / 2)+(this.getBBox().width/2) - leftSpace ;
    }).attr("transform", "translate(0,"+10+")");

    // draw plot points
    var diamondContainer = scattPlot.append("g").attr("class","diamond-container").attr("transform","translate("+(leftSpace + 4)+",0)")
    diamondContainer.selectAll(".rect")
    .data(data)
    .enter().append("rect")
    .attr("class", "rect")
    .attr("width", 8)
    .attr("height", 8)
    .style("fill", function(d){return d.color;}).attr("transform", function(d){return "translate("+x(d.xValue)+","+(y(d.yValue)-11)+") rotate(45)"});
    });

  };

}( jQuery ));

// ── js/script.js
"use strict";
$(document).ready(function(){
  // barchart initializer
  if($(".bar-chart").length) {
    $(".bar-chart").barChartD3({
      filterValue: []
    });
  }

  // water fall chart scripts
  if($(".direct-reports-waterfall").length){
    $(".direct-reports-waterfall").waterFall({
      filterValue: []
    });
  }

  // scattePlot chart
  if($(".tenure-comapensation-chart").length){
    $(".tenure-comapensation-chart").scattePlot({
      filterValue: []
    });
  }

  // by grade box plot js by grade
  if($(".boxplot-by-grade").length){
    $(".boxplot-by-grade").boxPlot({
      jsonNmae: "byGrade",
      filterValue: []
    });
  };

// by grade box plot js by layer
  if($(".boxplot-by-layer").length){
    $(".boxplot-by-layer").boxPlot({
      jsonNmae: "byLayer",
      filterValue: []
    });
  };

// by grade box plot js by families
  if($(".boxplot-by-families").length){
    $(".boxplot-by-families").boxPlot({
      jsonNmae: "byFamily",
      filterValue: []
    });
  };

// filter functionality
  $(document).on("click",".filter-set",function(){
    $(this).closest(".filter-set-main").toggleClass("expanded");
  });

//Manage layer chart
  if($(".manage-layer-chart").length){
    $(".manage-layer-chart").doubleSideBarChart({
      height: 303,
      margin: {
        top: 45,
        right: 21,
        bottom: 69,
        left: 140
      },
      ticks: 6,
      data: "data/manageLayer.json"
    });
  }

  //Divison Layerchart
  if($(".division-layer-chart").length){
    $(".division-layer-chart").doubleSideBarChart({
      height: 365,
      margin: {
        top: 45,
        right: 21,
        bottom: 69,
        left: 300
      },
      ticks: 6,
      data: "data/divisionChart.json"
    });
  }

  //Heatmap SoC Chart
  if($(".heat-soc-chart").length){
    $(".heat-soc-chart").heatSocChart({
      jsonName: "Soc",
      filterValue: []
    });
  }

  //span2 heatmap distribution
  if($(".heat-dist-layer-chart").length){
    $(".heat-dist-layer-chart").heatmapTable({
      height: 400,
      data: "data/heatmapDist.json",
      margin: {
        top: 40,
        right: 0,
        bottom: 0,
        left: 105
      },
      colLbl: "grade",
      rowLbl: "layer",
      type: "distribution",
      rowLblPos: -65,
      colLblPos: -18
    });
  }

  //span2 heatmap report
  if($(".heat-report-layer-chart").length){
    $(".heat-report-layer-chart").heatmapTable({
      height: 360,
      data: "data/heatmapReport.json",
      margin: {
        top: 40,
        right: 0,
        bottom: 0,
        left: 105
      },
      ylabel: "layer",
      type: "direct"
    });
  }

  //span2 heatmap Direct
  if($(".heat-direct-layer-chart").length){
    $(".heat-direct-layer-chart").heatmapTable({
      height: 240,
      data: "data/heatmapDirect.json",
      margin: {
        top: 40,
        right: 0,
        bottom: 0,
        left: 105
      },
      type: "grade"
    });
  }

  //Span 6 heat map compensate
  if($(".heat-compensate-layer-chart").length){
    $(".heat-compensate-layer-chart").heatmapTable({
      height: 398,
      data: "data/heatmapCompensate.json",
      margin: {
        top: 40,
        right: 0,
        bottom: 0,
        left: 105
      },
      colLbl: "grade",
      rowLbl: "layer",
      type: "distribution"
    });
  }

  //Manage layer chart
  if($(".managetwo-layer-chart").length){
    $(".managetwo-layer-chart").doubleSideBarChart({
      height: 435,
      margin: {
        top: 45,
        right: 21,
        bottom: 69,
        left: 115
      },
      ticks: 6,
      data: "data/manageLayertwo.json"
    });
  }
  //Manage layer chart span 3
  if($(".managethree-layer-chart").length){
    $(".managethree-layer-chart").doubleSideBarChart({
      height: 500,
      margin: {
        top: 45,
        right: 21,
        bottom: 100,
        left: 120
      },
      ticks: 6,
      data: "data/manageLayerthree.json"
    });
  }
  //Division layer chart span 3
  if($(".divisionthree-layer-chart").length){
    $(".divisionthree-layer-chart").doubleSideBarChart({
      height: 590,
      margin: {
        top: 45,
        right: 21,
        bottom: 100,
        left: 150
      },
      ticks: 6,
      wrap: true,
      data: "data/divisionChartthree.json"
    });
  }

  // opportunities nav dropdown
  $('.opportunities-li').on("click", function(e){
    e.stopPropagation();
    $(".opportun-inner-nav").toggle(100);
    e.preventDefault();
  });
  // clicking outside opportunities nav dropdown hide
  $(document).on("click", function() {
    $(".opportun-inner-nav").hide(100);
  });
  $(".opportun-inner-nav").on("click", function(e){
    e.stopPropagation();
  });


});


### data: data/byGrade.json
{
 "heading": "Comp by Grade",
 "boxPlot": [
  {
   "GRADE 2": [
    "{... 1 keys}",
    "{... 1 keys}",
    "{... 1 keys}",
    "{... 1 keys}",
    "{... 1 keys}",
    "{... 1 keys}",
    "{... 1 keys}",
    "{... 1 keys}",
    "... 2 more items"
   ],
   "GRADE 3": [
    "{... 1 keys}",
    "{... 1 keys}",
    "{... 1 keys}",
    "{... 1 keys}",
    "{... 1 keys}",
    "{... 1 keys}",
    "{... 1 keys}",
    "{... 1 keys}",
    "... 2 more items"
   ],
   "GRADE 4": [
    "{... 1 keys}",
    "{... 1 keys}",
    "{... 1 keys}",
    "{... 1 keys}",
    "{... 1 keys}",
    "{... 1 keys}",
    "{... 1 keys}",
    "{... 1 keys}",
    "... 2 more items"
   ],
   "GRADE 5": [
    "{... 1 keys}",
    "{... 1 keys}",
    "{... 1 keys}",
    "{... 1 keys}",
    "{... 1 keys}",
    "{... 1 keys}",
    "{... 1 keys}",
    "{... 1 keys}",
    "... 2 more items"
   ],
   "GRADE 6": [
    "{... 1 keys}",
    "{... 1 keys}",
    "{... 1 keys}",
    "{... 1 keys}",
    "{... 1 keys}",
    "{... 1 keys}",
    "{... 1 keys}",
    "{... 1 keys}",
    "... 2 more items"
   ],
   "GRADE 7": [
    "{... 1 keys}",
    "{... 1 keys}",
    "{... 1 keys}",
    "{... 1 keys}",
    "{... 1 keys}",
    "{... 1 keys}",
    "{... 1 keys}",
    "{... 1 keys}",
    "... 2 more items"
   ],
   "GRADE 8": [
    "{... 1 keys}",
    "{... 1 keys}",
    "{... 1 keys}",
    "{... 1 keys}",
    "{... 1 keys}",
    "{... 1 keys}",
    "{... 1 keys}",
    "{... 1 keys}",
    "... 2 more items"
   ],
   "GRADE 9": [
    "{... 1 keys}",
    "{... 1 keys}",
    "{... 1 keys}",
    "{... 1 keys}",
    "{... 1 keys}",
    "{... 1 keys}",
    "{... 1 keys}",
    "{... 1 keys}",
    "... 2 more items"
   ],
   "GRADE 10": [
    "{... 1 keys}",
    "{... 1 keys}",
    "{... 1 keys}",
    "{... 1 keys}",
    "{... 1 keys}",
    "{... 1 keys}",
    "{... 1 keys}",
    "{... 1 keys}",
    "... 2 more items"
   ],
   "GRADE 11": [
    "{... 1 keys}",
    "{... 1 keys}",
    "{... 1 keys}",
    "{... 1 keys}",
    "{... 1 keys}",
    "{... 1 keys}",
    "{... 1 keys}",
    "{... 1 keys}",
    "... 2 more items"
   ]
  }
 ],
 "chartNote": [
  {
   "yAxisText": "AVG TOTAL CASH COMPENSATION"
  }
 ]
}

### data: data/byFamily.json
{
 "heading": "Job Families and Compensation",
 "boxPlot": [
  {
   "SOFTWARE ENGINEERING": [
    "{... 1 keys}",
    "{... 1 keys}",
    "{... 1 keys}",
    "{... 1 keys}",
    "{... 1 keys}",
    "{... 1 keys}",
    "{... 1 keys}",
    "{... 1 keys}",
    "... 2 more items"
   ],
   "SOFTWARE QUALITY ASSURANCE ENGINEERING": [
    "{... 1 keys}",
    "{... 1 keys}",
    "{... 1 keys}",
    "{... 1 keys}",
    "{... 1 keys}",
    "{... 1 keys}",
    "{... 1 keys}",
    "{... 1 keys}",
    "... 2 more items"
   ],
   "PROJECT MGT CLIENT SERVICE": [
    "{... 1 keys}",
    "{... 1 keys}",
    "{... 1 keys}",
    "{... 1 keys}",
    "{... 1 keys}",
    "{... 1 keys}",
    "{... 1 keys}",
    "{... 1 keys}",
    "... 2 more items"
   ],
   "DIRECT SALES": [
    "{... 1 keys}",
    "{... 1 keys}",
    "{... 1 keys}",
    "{... 1 keys}",
    "{... 1 keys}",
    "{... 1 keys}",
    "{... 1 keys}",
    "{... 1 keys}",
    "... 2 more items"
   ],
   "TECHNICAL PRODUCT SUPPORT": [
    "{... 1 keys}",
    "{... 1 keys}",
    "{... 1 keys}",
    "{... 1 keys}",
    "{... 1 keys}",
    "{... 1 keys}",
    "{... 1 keys}",
    "{... 1 keys}",
    "... 2 more items"
   ],
   "RESEARCH SCIENCE": [
    "{... 1 keys}",
    "{... 1 keys}",
    "{... 1 keys}",
    "{... 1 keys}",
    "{... 1 keys}",
    "{... 1 keys}",
    "{... 1 keys}",
    "{... 1 keys}",
    "... 2 more items"
   ],
   "SALES ENGINEERING": [
    "{... 1 keys}",
    "{... 1 keys}",
    "{... 1 keys}",
    "{... 1 keys}",
    "{... 1 keys}",
    "{... 1 keys}",
    "{... 1 keys}",
    "{... 1 keys}",
    "... 2 more items"
   ],
   "PRODUCT SOLUTION MARKETING": [
    "{... 1 keys}",
    "{... 1 keys}",
    "{... 1 keys}",
    "{... 1 keys}",
    "{... 1 keys}",
    "{... 1 keys}",
    "{... 1 keys}",
    "{... 1 keys}",
    "... 2 more items"
   ]
  }
 ],
 "chartNote": [
  {
   "yAxisText": "AVG TOTAL CASH COMPENSATION"
  }
 ]
}

### data: data/byLayer.json
{
 "heading": "Comp by Layer",
 "boxPlot": [
  {
   "LAYER 2": [
    "{... 1 keys}",
    "{... 1 keys}",
    "{... 1 keys}",
    "{... 1 keys}",
    "{... 1 keys}",
    "{... 1 keys}",
    "{... 1 keys}",
    "{... 1 keys}",
    "... 2 more items"
   ],
   "LAYER 3": [
    "{... 1 keys}",
    "{... 1 keys}",
    "{... 1 keys}",
    "{... 1 keys}",
    "{... 1 keys}",
    "{... 1 keys}",
    "{... 1 keys}",
    "{... 1 keys}",
    "... 2 more items"
   ],
   "LAYER 4": [
    "{... 1 keys}",
    "{... 1 keys}",
    "{... 1 keys}",
    "{... 1 keys}",
    "{... 1 keys}",
    "{... 1 keys}",
    "{... 1 keys}",
    "{... 1 keys}",
    "... 2 more items"
   ],
   "LAYER 5": [
    "{... 1 keys}",
    "{... 1 keys}",
    "{... 1 keys}",
    "{... 1 keys}",
    "{... 1 keys}",
    "{... 1 keys}",
    "{... 1 keys}",
    "{... 1 keys}",
    "... 2 more items"
   ],
   "LAYER 6": [
    "{... 1 keys}",
    "{... 1 keys}",
    "{... 1 keys}",
    "{... 1 keys}",
    "{... 1 keys}",
    "{... 1 keys}",
    "{... 1 keys}",
    "{... 1 keys}",
    "... 2 more items"
   ],
   "LAYER 7": [
    "{... 1 keys}",
    "{... 1 keys}",
    "{... 1 keys}",
    "{... 1 keys}",
    "{... 1 keys}",
    "{... 1 keys}",
    "{... 1 keys}",
    "{... 1 keys}",
    "... 2 more items"
   ],
   "LAYER 8": [
    "{... 1 keys}",
    "{... 1 keys}",
    "{... 1 keys}",
    "{... 1 keys}",
    "{... 1 keys}",
    "{... 1 keys}",
    "{... 1 keys}",
    "{... 1 keys}",
    "... 2 more items"
   ],
   "LAYER 9": [
    "{... 1 keys}",
    "{... 1 keys}",
    "{... 1 keys}",
    "{... 1 keys}",
    "{... 1 keys}",
    "{... 1 keys}",
    "{... 1 keys}",
    "{... 1 keys}",
    "... 2 more items"
   ]
  }
 ],
 "chartNote": [
  {
   "yAxisText": "AVG TOTAL CASH COMPENSATION"
  }
 ]
}

### data: data/tenureCompensation.json
{
 "heading": "Tenure and Compensation",
 "scattePlot": [
  {
   "xValue": 0,
   "yValue": 0,
   "color": "#1592a5"
  },
  {
   "xValue": 0,
   "yValue": 0.01,
   "color": "#1592a5"
  },
  {
   "xValue": 0,
   "yValue": 0.02,
   "color": "#1592a5"
  },
  {
   "xValue": 0,
   "yValue": 0.03,
   "color": "#1592a5"
  },
  {
   "xValue": 0,
   "yValue": 0.08,
   "color": "#1592a5"
  },
  {
   "xValue": 2,
   "yValue": 0.08,
   "color": "#1592a5"
  },
  {
   "xValue": 0,
   "yValue": 0.18,
   "color": "#1592a5"
  },
  {
   "xValue": 1,
   "yValue": 0.18,
   "color": "#1592a5"
  },
  "... 51 more items"
 ],
 "scattePlotAxis": [
  {
   "xAxisText": "AVG TOTAL CASH COMPENSATION",
   "yAxisText": "EMPLOYEE TENURE"
  }
 ]
}